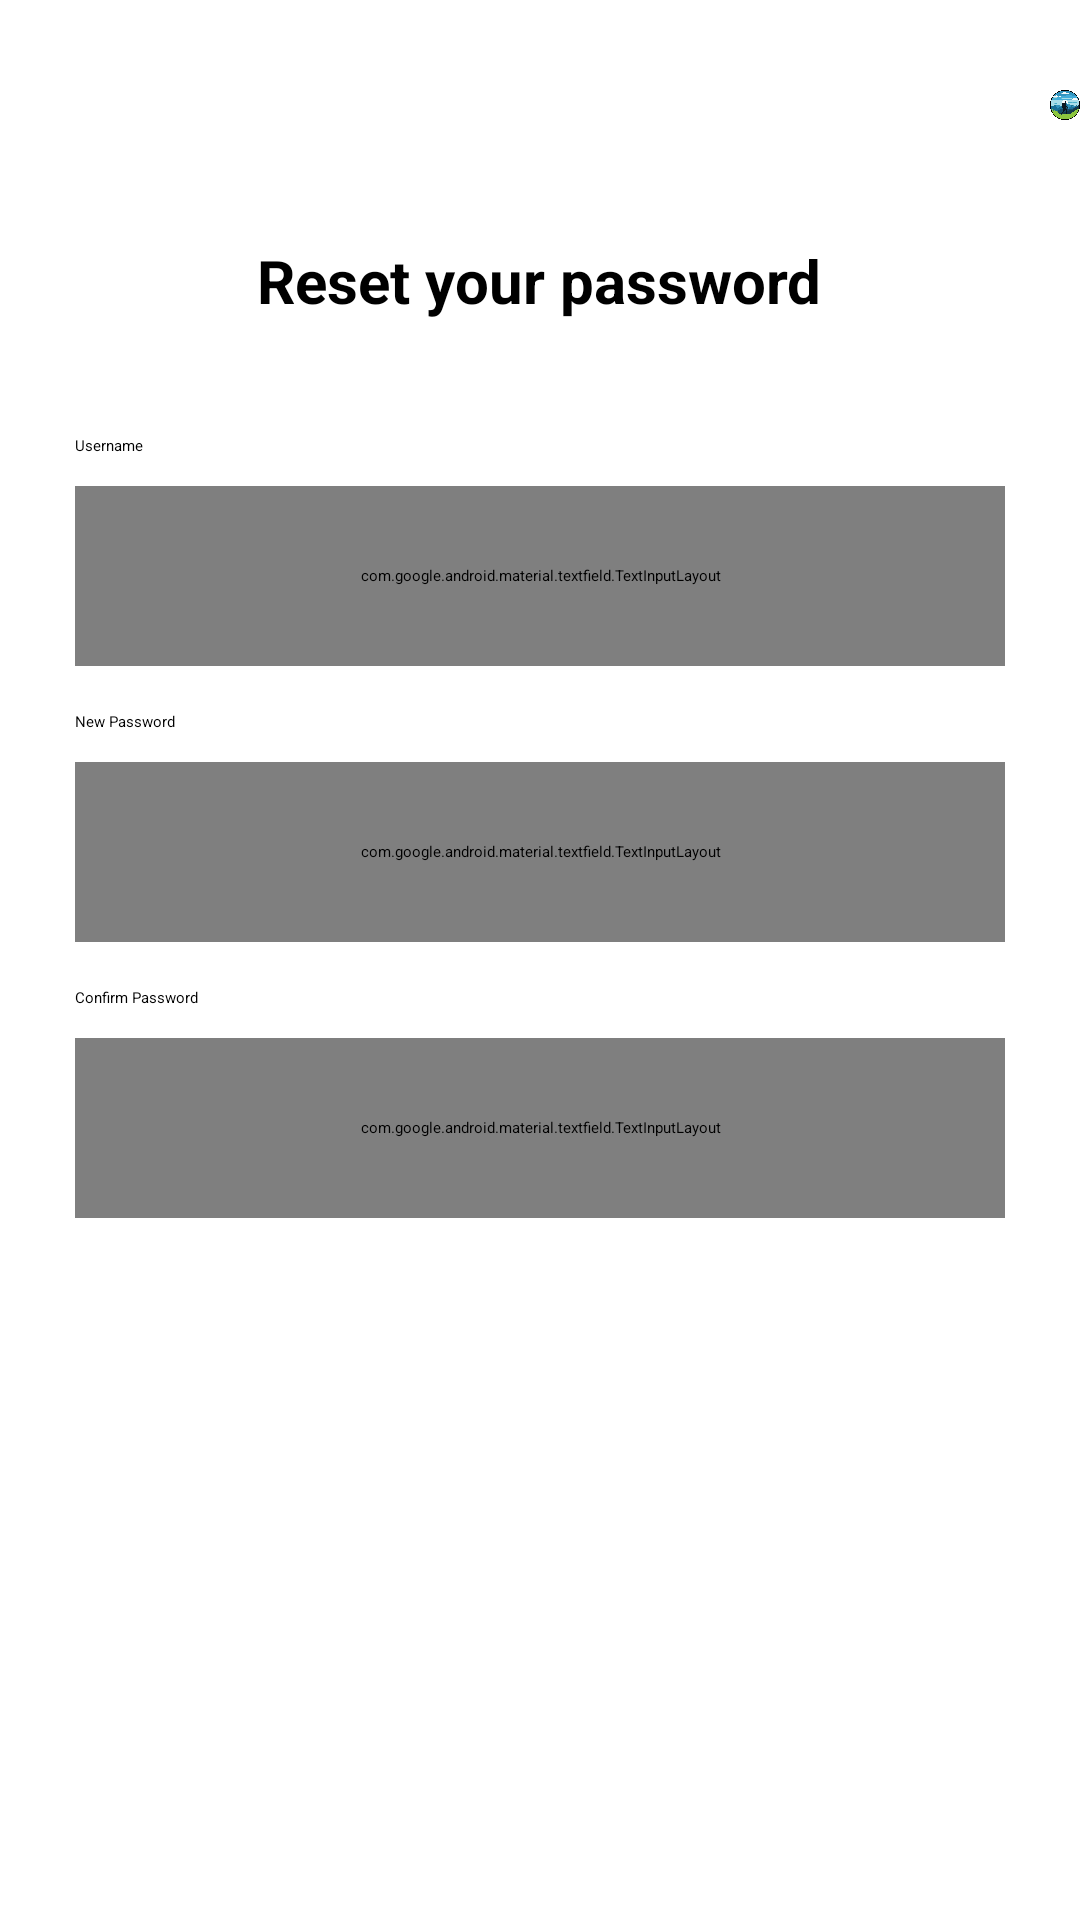

Reconstruct the res/layout file that produces this screen, plus the resources it refers to.
<!-- AndroidManifest.xml: application theme Theme.AutoImageSlider -->
<!-- res/layout/activity_reset_password.xml -->
<?xml version="1.0" encoding="utf-8"?>
<RelativeLayout xmlns:android="http://schemas.android.com/apk/res/android"
    xmlns:tools="http://schemas.android.com/tools"
    android:layout_width="match_parent"
    android:layout_height="match_parent"
    tools:context=".ResetPassword">

    <ImageView
        android:layout_width="30dp"
        android:layout_height="30dp"
        android:src="@drawable/previous"
        android:layout_marginTop="15dp"
        android:layout_marginStart="10dp"
        android:id="@+id/backToSignInPage"
        android:contentDescription="@string/previous"
        />

    <ImageView
        android:layout_width="40dp"
        android:layout_height="40dp"
        android:src="@drawable/wman"
        android:layout_marginStart="350dp"
        android:layout_marginTop="15dp"
        android:contentDescription="@string/app_name" />


    <TextView
        android:layout_width="wrap_content"
        android:layout_height="wrap_content"
        android:text="@string/reset_your_password"
        android:layout_centerHorizontal="true"
        android:layout_marginTop="80dp"
        android:textSize="20sp"
        android:textColor="@color/black"
        android:textStyle="bold"/>

    <TextView
        android:layout_width="wrap_content"
        android:layout_height="wrap_content"
        android:text="@string/username"
        android:layout_marginStart="25dp"
        android:layout_marginTop="145dp"
        android:textColor="@color/black"
        android:id="@+id/usernM"
        />

    <com.google.android.material.textfield.TextInputLayout
        android:id="@+id/userNameLayout"
        android:layout_width="match_parent"
        android:layout_height="60dp"
        android:layout_below="@+id/usernM"
        android:layout_marginTop="10dp"
        android:layout_marginStart="25dp"
        android:layout_marginEnd="25dp"
        >

        <com.google.android.material.textfield.TextInputEditText
            android:id="@+id/userNameEditTextId"
            android:layout_width="match_parent"
            android:layout_height="50dp"
            android:inputType="text"
            />

    </com.google.android.material.textfield.TextInputLayout>


    <TextView
        android:layout_width="wrap_content"
        android:layout_height="wrap_content"
        android:text="@string/new_password"
        android:layout_marginStart="25dp"
        android:layout_marginTop="15dp"
        android:layout_below="@+id/userNameLayout"
        android:textColor="@color/black"
        android:id="@+id/passwordId"
        />

    <com.google.android.material.textfield.TextInputLayout
        android:id="@+id/emailLayout"
        android:layout_width="match_parent"
        android:layout_height="60dp"
        android:layout_below="@+id/passwordId"
        android:layout_marginTop="10dp"
        android:layout_marginStart="25dp"
        android:layout_marginEnd="25dp"
        >

        <com.google.android.material.textfield.TextInputEditText
            android:id="@+id/newPasswordEditText"
            android:layout_width="match_parent"
            android:layout_height="50dp"
            android:inputType="textPassword"
            />

    </com.google.android.material.textfield.TextInputLayout>




    <TextView
        android:layout_width="wrap_content"
        android:layout_height="wrap_content"
        android:text="@string/confirm_password"
        android:layout_marginStart="25dp"
        android:layout_marginTop="15dp"
        android:textColor="@color/black"
        android:id="@+id/cpassId"
        android:layout_below="@+id/emailLayout"
        />

    <com.google.android.material.textfield.TextInputLayout
        android:id="@+id/CpasswordLayout"
        android:layout_width="match_parent"
        android:layout_height="60dp"
        android:layout_marginTop="10dp"
        android:layout_marginStart="25dp"
        android:layout_marginEnd="25dp"
        android:layout_below="@+id/cpassId"
        >

        <com.google.android.material.textfield.TextInputEditText
            android:id="@+id/CNewPasswordEditText"
            android:layout_width="match_parent"
            android:layout_height="50dp"
            android:inputType="textPassword"
            />

    </com.google.android.material.textfield.TextInputLayout>



    <androidx.appcompat.widget.AppCompatButton
        android:layout_width="match_parent"
        android:layout_height="55dp"
        android:backgroundTint="@color/light_gray"
        android:text="@string/reset"
        android:layout_marginStart="95dp"
        android:layout_marginTop="30dp"
        android:textColor="@color/white"
        android:layout_marginEnd="95dp"
        android:textAllCaps="false"
        android:textSize="18sp"
        android:layout_centerHorizontal="true"
        android:id="@+id/buttonResetId"
        android:layout_below="@+id/CpasswordLayout"
        />

    <ToggleButton
        android:id="@+id/passwordToggleId"
        android:layout_width="20dp"
        android:layout_height="20dp"
        android:layout_marginTop="405dp"
        android:layout_marginEnd="50dp"
        android:background="@drawable/view"
        android:button="@android:color/transparent"
        android:layout_alignParentEnd="true"
        android:layout_alignParentTop="true"
        android:layout_marginStart="10dp"
        android:layout_marginBottom="10dp"
        android:textOff=""
        android:textOn="" />


    <ToggleButton
        android:id="@+id/passwordVisibleToggleId"
        android:layout_width="20dp"
        android:layout_height="20dp"
        android:layout_marginTop="305dp"
        android:layout_marginEnd="50dp"
        android:background="@drawable/view"
        android:button="@android:color/transparent"
        android:layout_alignParentEnd="true"
        android:layout_alignParentTop="true"
        android:layout_marginStart="10dp"
        android:layout_marginBottom="10dp"
        android:textOff=""
        android:textOn="" />
</RelativeLayout>
<!-- resources referenced by this layout -->
<resources>
  <color name="black">#FF000000</color>
  <color name="light_gray">#3A3838</color>
  <color name="white">#FFFFFFFF</color>
  <!-- drawable wman: png bitmap (drawable, 188443 bytes) -->
  <string name="app_name">मार्ग दर्शक</string>
  <string name="confirm_password">Confirm Password</string>
  <string name="new_password">New Password</string>
  <string name="previous">Previous</string>
  <string name="reset">Reset</string>
  <string name="reset_your_password">Reset your password</string>
  <string name="username">Username</string>
  <style name="Theme.AutoImageSlider" parent="Base.Theme.AutoImageSlider">
          
          <item name="android:navigationBarColor">@android:color/transparent</item>
          <item name="android:statusBarColor">@android:color/transparent</item>
          <item name="android:windowLightStatusBar">?attr/isLightTheme</item>
      </style>
</resources>
